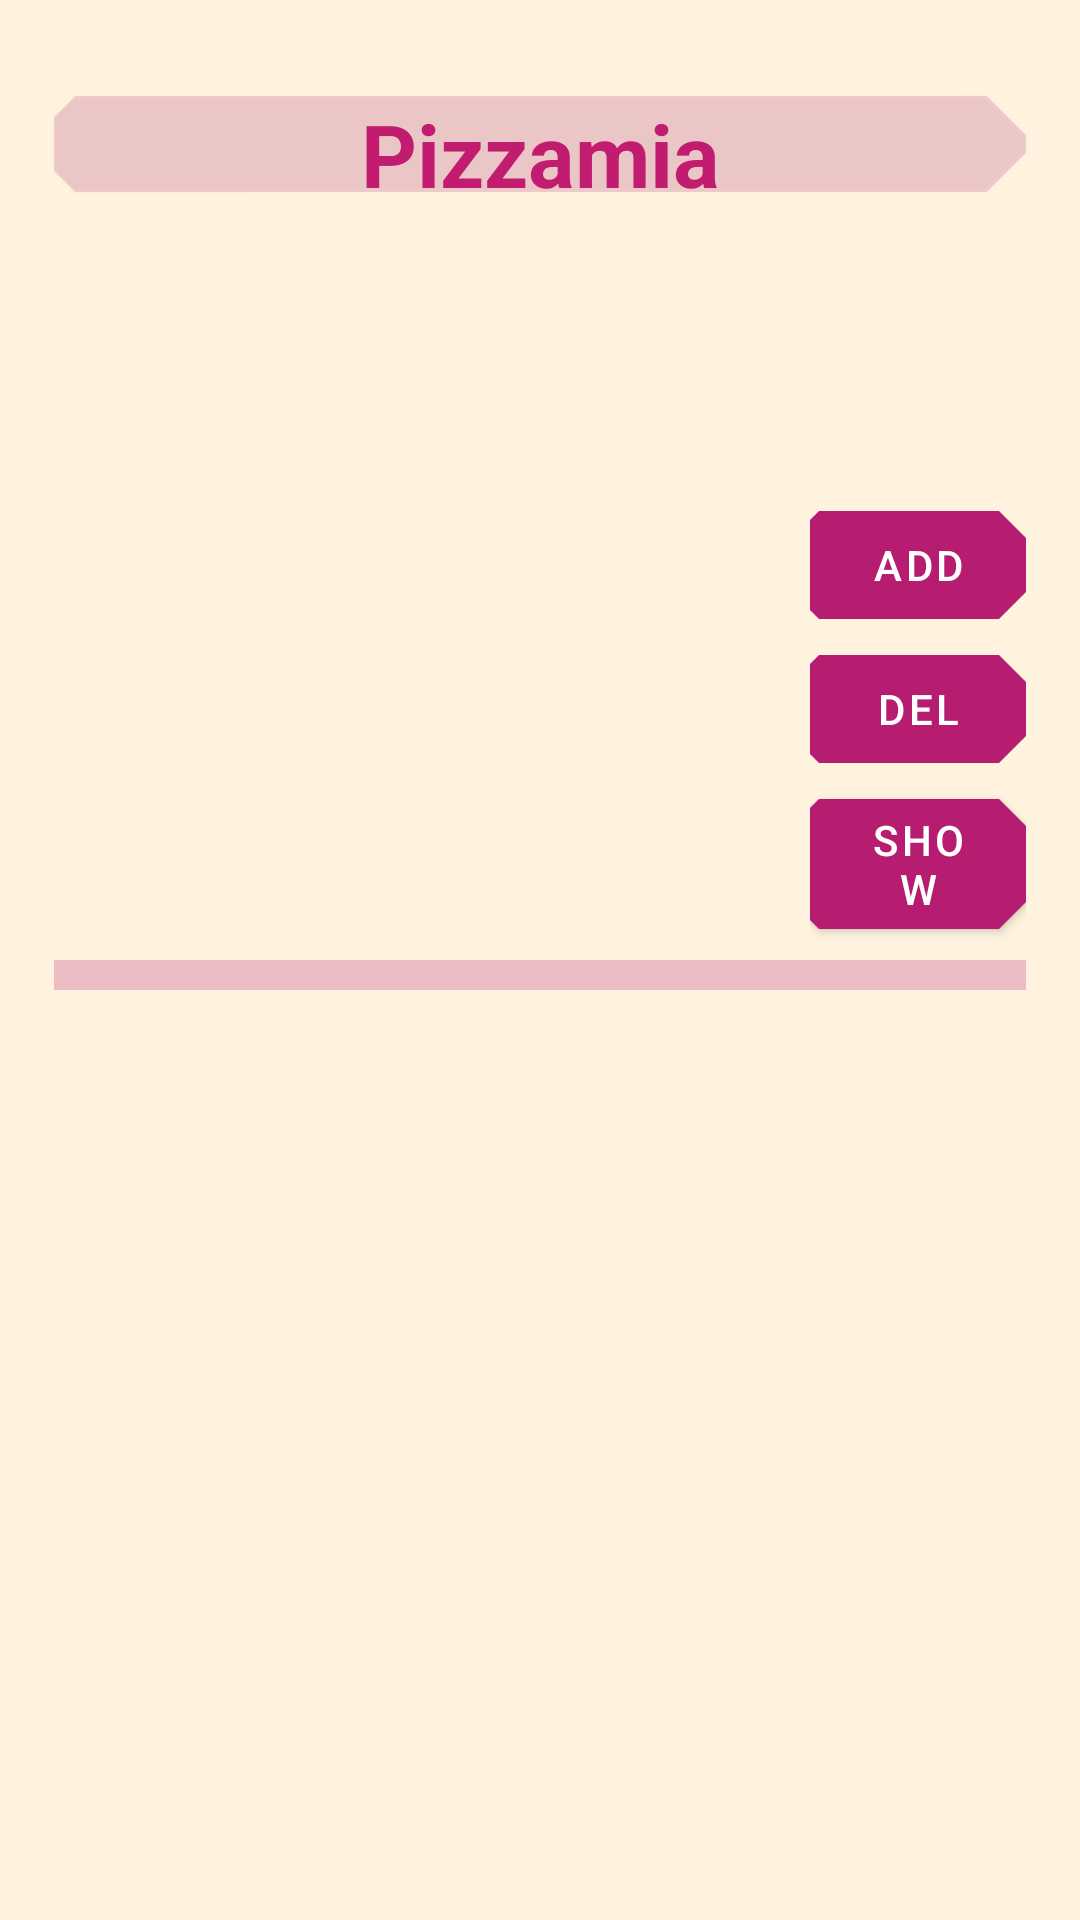

Here is an Android app screen rendered from its layout file. Give the layout XML and the strings, colors and styles it references.
<!-- AndroidManifest.xml: application theme OwwAppLightMaterialTheme -->
<!-- res/layout/layout_pizzamia_pizzabox.xml -->
<?xml version="1.0" encoding="utf-8"?>
<layout
    xmlns:android="http://schemas.android.com/apk/res/android"
    xmlns:app="http://schemas.android.com/apk/res-auto">
    <data>
        <import type="android.view.View"/>
        <variable
            name="mViewModel"
            type="coffee.flavors.androidtutorials.pizzamia.views.ViewPizzaBox"/>
    </data>
    <androidx.constraintlayout.widget.ConstraintLayout
        android:layout_width="match_parent"
        android:layout_height="match_parent"
        android:background="#FFF3E0">
        <com.google.android.material.card.MaterialCardView
            android:id="@+id/pizzbox_cardview"
            android:layout_width="0dp"
            android:layout_height="0dp"
            app:layout_constraintTop_toTopOf="@id/gd_pbox_05_hor"
            app:layout_constraintStart_toStartOf="@id/gd_pbox_05_ver"
            app:layout_constraintEnd_toEndOf="@id/gd_pbox_95_ver"
            app:layout_constraintBottom_toBottomOf="@id/gd_pbox_10_hor"
            android:gravity="center"
            android:alpha="0.17"
            android:backgroundTint="@color/colorLightPrimary"
            style="@style/MtrlTheme.CardViewCutCorners">
        </com.google.android.material.card.MaterialCardView>
        <com.google.android.material.textview.MaterialTextView
            android:layout_width="0dp"
            android:layout_height="0dp"
            app:layout_constraintTop_toTopOf="@id/pizzbox_cardview"
            app:layout_constraintStart_toStartOf="@id/gd_pbox_05_ver"
            app:layout_constraintEnd_toEndOf="@id/gd_pbox_95_ver"
            app:layout_constraintBottom_toBottomOf="@id/gd_pbox_10_hor"
            android:gravity="center"
            android:text="Pizzamia"
            android:textSize="29sp"
            android:textStyle="bold"
            android:textColor="@color/colorLightPrimaryVariant"
            app:fontFamily="@font/cutiepatootie"/>
        <com.google.android.material.chip.ChipGroup
            android:id="@+id/mtrl_chip_gp"
            android:layout_width="0dp"
            android:layout_height="0dp"
            app:layout_constraintTop_toTopOf="@+id/gd_pbox_15_hor"
            app:layout_constraintBottom_toBottomOf="@id/gd_pbox_50_hor"
            app:layout_constraintStart_toStartOf="@id/gd_pbox_05_ver"
            app:layout_constraintEnd_toEndOf="@id/gd_pbox_75_ver"
            app:singleSelection="true"
            app:singleLine="false">
        </com.google.android.material.chip.ChipGroup>
        <LinearLayout
            android:orientation="vertical"
            android:layout_width="0dp"
            android:layout_height="wrap_content"
            app:layout_constraintTop_toTopOf="@id/gd_pbox_25_hor"
            app:layout_constraintBottom_toBottomOf="@id/gd_pbox_50_hor"
            app:layout_constraintStart_toStartOf="@id/gd_pbox_75_ver"
            app:layout_constraintEnd_toEndOf="@id/gd_pbox_95_ver">
            <com.google.android.material.button.MaterialButton
                android:id="@+id/mtrl_btn_db_add"
                android:layout_width="match_parent"
                android:layout_height="wrap_content"
                android:text="ADD"
                android:enabled="false"
                style="@style/MtrlTheme.BtnCornersCut"/>
            <com.google.android.material.button.MaterialButton
                android:id="@+id/mtrl_btn_db_del"
                android:layout_width="match_parent"
                android:layout_height="wrap_content"
                android:text="DEL"
                android:enabled="false"
                style="@style/MtrlTheme.BtnCornersCut"/>
            <com.google.android.material.button.MaterialButton
                android:id="@+id/mtrl_btn_db_show"
                android:layout_width="match_parent"
                android:layout_height="wrap_content"
                android:text="SHOW"
                style="@style/MtrlTheme.BtnCornersCut"/>
        </LinearLayout>

        <View
            android:layout_width="0dp"
            android:layout_height="10dp"
            app:layout_constraintTop_toBottomOf="@id/gd_pbox_50_hor"
            app:layout_constraintStart_toStartOf="@id/gd_pbox_05_ver"
            app:layout_constraintEnd_toEndOf="@id/gd_pbox_95_ver"
            android:background="@color/colorLightPrimary"
            android:alpha="0.25"/>

        <androidx.recyclerview.widget.RecyclerView
            android:id="@+id/rv_db"
            android:layout_width="0dp"
            android:layout_height="0dp"
            app:layout_constraintTop_toTopOf="@id/gd_pbox_50_hor"
            app:layout_constraintBottom_toBottomOf="parent"
            app:layout_constraintStart_toStartOf="@id/gd_pbox_05_ver"
            app:layout_constraintEnd_toEndOf="@id/gd_pbox_95_ver"
            android:layout_margin="25dp"/>

        <androidx.constraintlayout.widget.Guideline
            android:id="@+id/gd_pbox_05_hor"
            android:layout_width="wrap_content"
            android:layout_height="wrap_content"
            android:orientation="horizontal"
            app:layout_constraintGuide_percent="0.05" />
        <androidx.constraintlayout.widget.Guideline
            android:id="@+id/gd_pbox_10_hor"
            android:layout_width="wrap_content"
            android:layout_height="wrap_content"
            android:orientation="horizontal"
            app:layout_constraintGuide_percent="0.10" />
        <androidx.constraintlayout.widget.Guideline
            android:id="@+id/gd_pbox_15_hor"
            android:layout_width="wrap_content"
            android:layout_height="wrap_content"
            android:orientation="horizontal"
            app:layout_constraintGuide_percent="0.15" />
        <androidx.constraintlayout.widget.Guideline
            android:id="@+id/gd_pbox_25_hor"
            android:layout_width="wrap_content"
            android:layout_height="wrap_content"
            android:orientation="horizontal"
            app:layout_constraintGuide_percent="0.25" />
        <androidx.constraintlayout.widget.Guideline
            android:id="@+id/gd_pbox_50_hor"
            android:layout_width="wrap_content"
            android:layout_height="wrap_content"
            android:orientation="horizontal"
            app:layout_constraintGuide_percent="0.50" />
        <androidx.constraintlayout.widget.Guideline
            android:id="@+id/gd_pbox_05_ver"
            android:layout_width="wrap_content"
            android:layout_height="wrap_content"
            android:orientation="vertical"
            app:layout_constraintGuide_percent="0.05" />
        <androidx.constraintlayout.widget.Guideline
            android:id="@+id/gd_pbox_75_ver"
            android:layout_width="wrap_content"
            android:layout_height="wrap_content"
            android:orientation="vertical"
            app:layout_constraintGuide_percent="0.75" />
        <androidx.constraintlayout.widget.Guideline
            android:id="@+id/gd_pbox_95_ver"
            android:layout_width="wrap_content"
            android:layout_height="wrap_content"
            android:orientation="vertical"
            app:layout_constraintGuide_percent="0.95" />
    </androidx.constraintlayout.widget.ConstraintLayout>
</layout>

<!-- resources referenced by this layout -->
<resources>
  <color name="colorLightPrimary">#B61C70</color>
  <color name="colorLightPrimaryVariant">#CC1E75</color>
  <style name="MtrlTheme.BtnCornersCut" parent="ThemeOverlay.MaterialComponents.Light">
          <item name="shapeAppearance">@style/BtnCornerCut</item>
          <item name="backgroundTint">@drawable/states_materialbutton</item>
          <item name="android:textColor">@color/colorLightLight</item>
      </style>
  <style name="MtrlTheme.CardViewCutCorners" parent="@style/Widget.MaterialComponents.CardView">
          <item name="shapeAppearanceOverlay">@style/CardViewCutCorners</item>
      </style>
  <style name="OwwAppLightMaterialTheme" parent="Theme.MaterialComponents.Light.NoActionBar">
          <item name="colorPrimary">@color/colorLightPrimary</item>
          <item name="colorPrimaryDark">@color/colorLightPrimaryDark</item>
          <item name="colorPrimaryVariant">@color/colorLightPrimaryVariant</item>
          <item name="colorSecondary">@color/colorLightSecondary</item>
          <item name="colorSurface">@color/colorLightPrimaryDark</item>
          <item name="colorError">@color/colorLightError</item>
          <item name="colorOnPrimary">@color/colorLightOnPrimary</item>
          <item name="colorOnSecondary">@color/colorLightOnSecondary</item>
          <item name="colorOnBackground">@color/colorLightOnBackground</item>
          <item name="colorOnSurface">@color/colorLightOnSurface</item>
          <item name="colorOnError">@color/colorLightOnError</item>
      </style>
  <style name="BtnCornerCut" parent="ShapeAppearance.MaterialComponents.SmallComponent">
          <item name="cornerFamilyTopRight">cut</item>
          <item name="cornerFamilyBottomRight">cut</item>
          <item name="cornerSizeTopRight">09dp</item>
          <item name="cornerSizeBottomRight">09dp</item>
          <item name="cornerFamilyTopLeft">cut</item>
          <item name="cornerFamilyBottomLeft">cut</item>
          <item name="cornerSizeTopLeft">3dp</item>
          <item name="cornerSizeBottomLeft">3dp</item>
      </style>
  <!-- drawable states_materialbutton (drawable) -->
  <?xml version="1.0" encoding="utf-8"?>
  <selector xmlns:android="http://schemas.android.com/apk/res/android">
      <item android:state_enabled="false" android:color="@color/colorLightPrimary"  />
      <item android:state_enabled="true" android:color="@color/colorLightPrimary" />
      <item android:color="@color/colorLightPrimary" />
  </selector>
  <color name="colorLightLight">#FFFFFF</color>
  <style name="CardViewCutCorners" parent="">
          <item name="cornerFamilyTopRight">cut</item>
          <item name="cornerFamilyBottomRight">cut</item>
          <item name="cornerSizeTopRight">13dp</item>
          <item name="cornerSizeBottomRight">13dp</item>
          <item name="cornerFamilyTopLeft">cut</item>
          <item name="cornerFamilyBottomLeft">cut</item>
          <item name="cornerSizeTopLeft">7dp</item>
          <item name="cornerSizeBottomLeft">7dp</item>
      </style>
  <color name="colorLightPrimaryDark">#8E1864</color>
  <color name="colorLightSecondary">#0071BB</color>
  <color name="colorLightError">#8B0000</color>
  <color name="colorLightOnPrimary">#FFFFFF</color>
  <color name="colorLightOnSecondary">#FFFFFF</color>
  <color name="colorLightOnBackground">#20B0F5</color>
  <color name="colorLightOnSurface">#8F1865</color>
  <color name="colorLightOnError">#8B0000</color>
</resources>
